Run: headless pygame with SDL's dummy video driver; simulated clock (each Clock.tick advances the game by its frame time, no real sleeping); random seed 0; keys injected as events and as key.get_pressed() state; no mouse input.
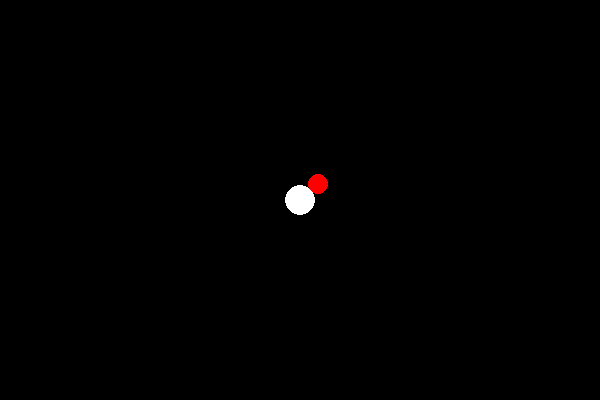
Frame 1 of 1 · flips 1–60 · no input (game ended)

The pygame program that drew these frames:

import pygame
import sys
import random
import math


#Kilde: https://github.com/Rabbid76/PyGameExamplesAndAnswers/blob/master/documentation/pygame/pygame_movement_and_motion.md.
#Denne delen slet jeg med, men fant et stort biblotek av informasjon på en github side som hjalp meg
def move_to(pos, target_pos, vel):
    dx, dy = target_pos[0] - pos[0], target_pos[1]- pos[1]
    dist = math.hypot(dx, dy)
    if dist > 0:
        dx, dy = round(dx * vel / dist), round(dy * vel / dist)
        xyb = target_pos if dist < vel else [pos[0] + dx,  pos[1] + dy]  
    return xyb

class Objekt:
    def __init__(self, x, y, speed):
        self.x = x
        self.y = y
        self.speed = speed

    def move(self, key):
        if key[pygame.K_w]:
            self.y -= self.speed
        if key[pygame.K_s]:
            self.y += self.speed
        if key[pygame.K_a]:
            self.x -= self.speed
        if key[pygame.K_d]:
            self.x += self.speed

    def distance_to(self, target_x, target_y):
        return ((self.x - target_x) ** 2 + (self.y - target_y) ** 2) ** 0.5

    def draw(self, screen):
        pass

class Spiller(Objekt):
    def __init__(self):
        super().__init__(300, 200, 5)
        self.radius = 15

    def draw(self, screen):
        pygame.draw.circle(screen, (255, 255, 255), (self.x, self.y), self.radius)

    def attack(self, enemies):
        for enemy in enemies:
            if self.distance_to(enemy.x, enemy.y) < 150:
                enemies.remove(enemy)

class Enemy(Objekt):
    def __init__(self, Spiller):
        x = random.choice([random.randint(0, 600), random.randint(0, 400)])
        y = random.choice([random.randint(0, 600), random.randint(0, 400)])
        super().__init__(x, y, 2)
        self.radius = 10
        self.Spiller = Spiller

    def draw(self, screen):
        pygame.draw.circle(screen, (255, 0, 0), (self.x, self.y), self.radius)

    def update(self):
        self.x, self.y = move_to([self.x, self.y], [self.Spiller.x, self.Spiller.y], self.speed)


def main():
    pygame.init()
    screen = pygame.display.set_mode((600, 400))
    clock = pygame.time.Clock()

    Spiller1 = Spiller()
    enemies = []

    enemy_timer = 0

    while True:
        for event in pygame.event.get():
            if event.type == pygame.QUIT:
                pygame.quit()
                sys.exit()
            if event.type == pygame.KEYDOWN:
                if event.key == pygame.K_SPACE:
                    Spiller1.attack(enemies)

        screen.fill((0, 0, 0))
        Spiller1.draw(screen)
        Spiller1.move(pygame.key.get_pressed())

        for enemy in enemies:
            enemy.update()
            enemy.draw(screen)
            if Spiller1.distance_to(enemy.x, enemy.y) < Spiller1.radius + enemy.radius:
                pygame.quit()
                sys.exit()

        if enemy_timer % 100 == 0:
            enemies.append(Enemy(Spiller1))

        enemy_timer += 1

        pygame.display.flip()
        clock.tick(60)

if __name__ == "__main__":
    main()
